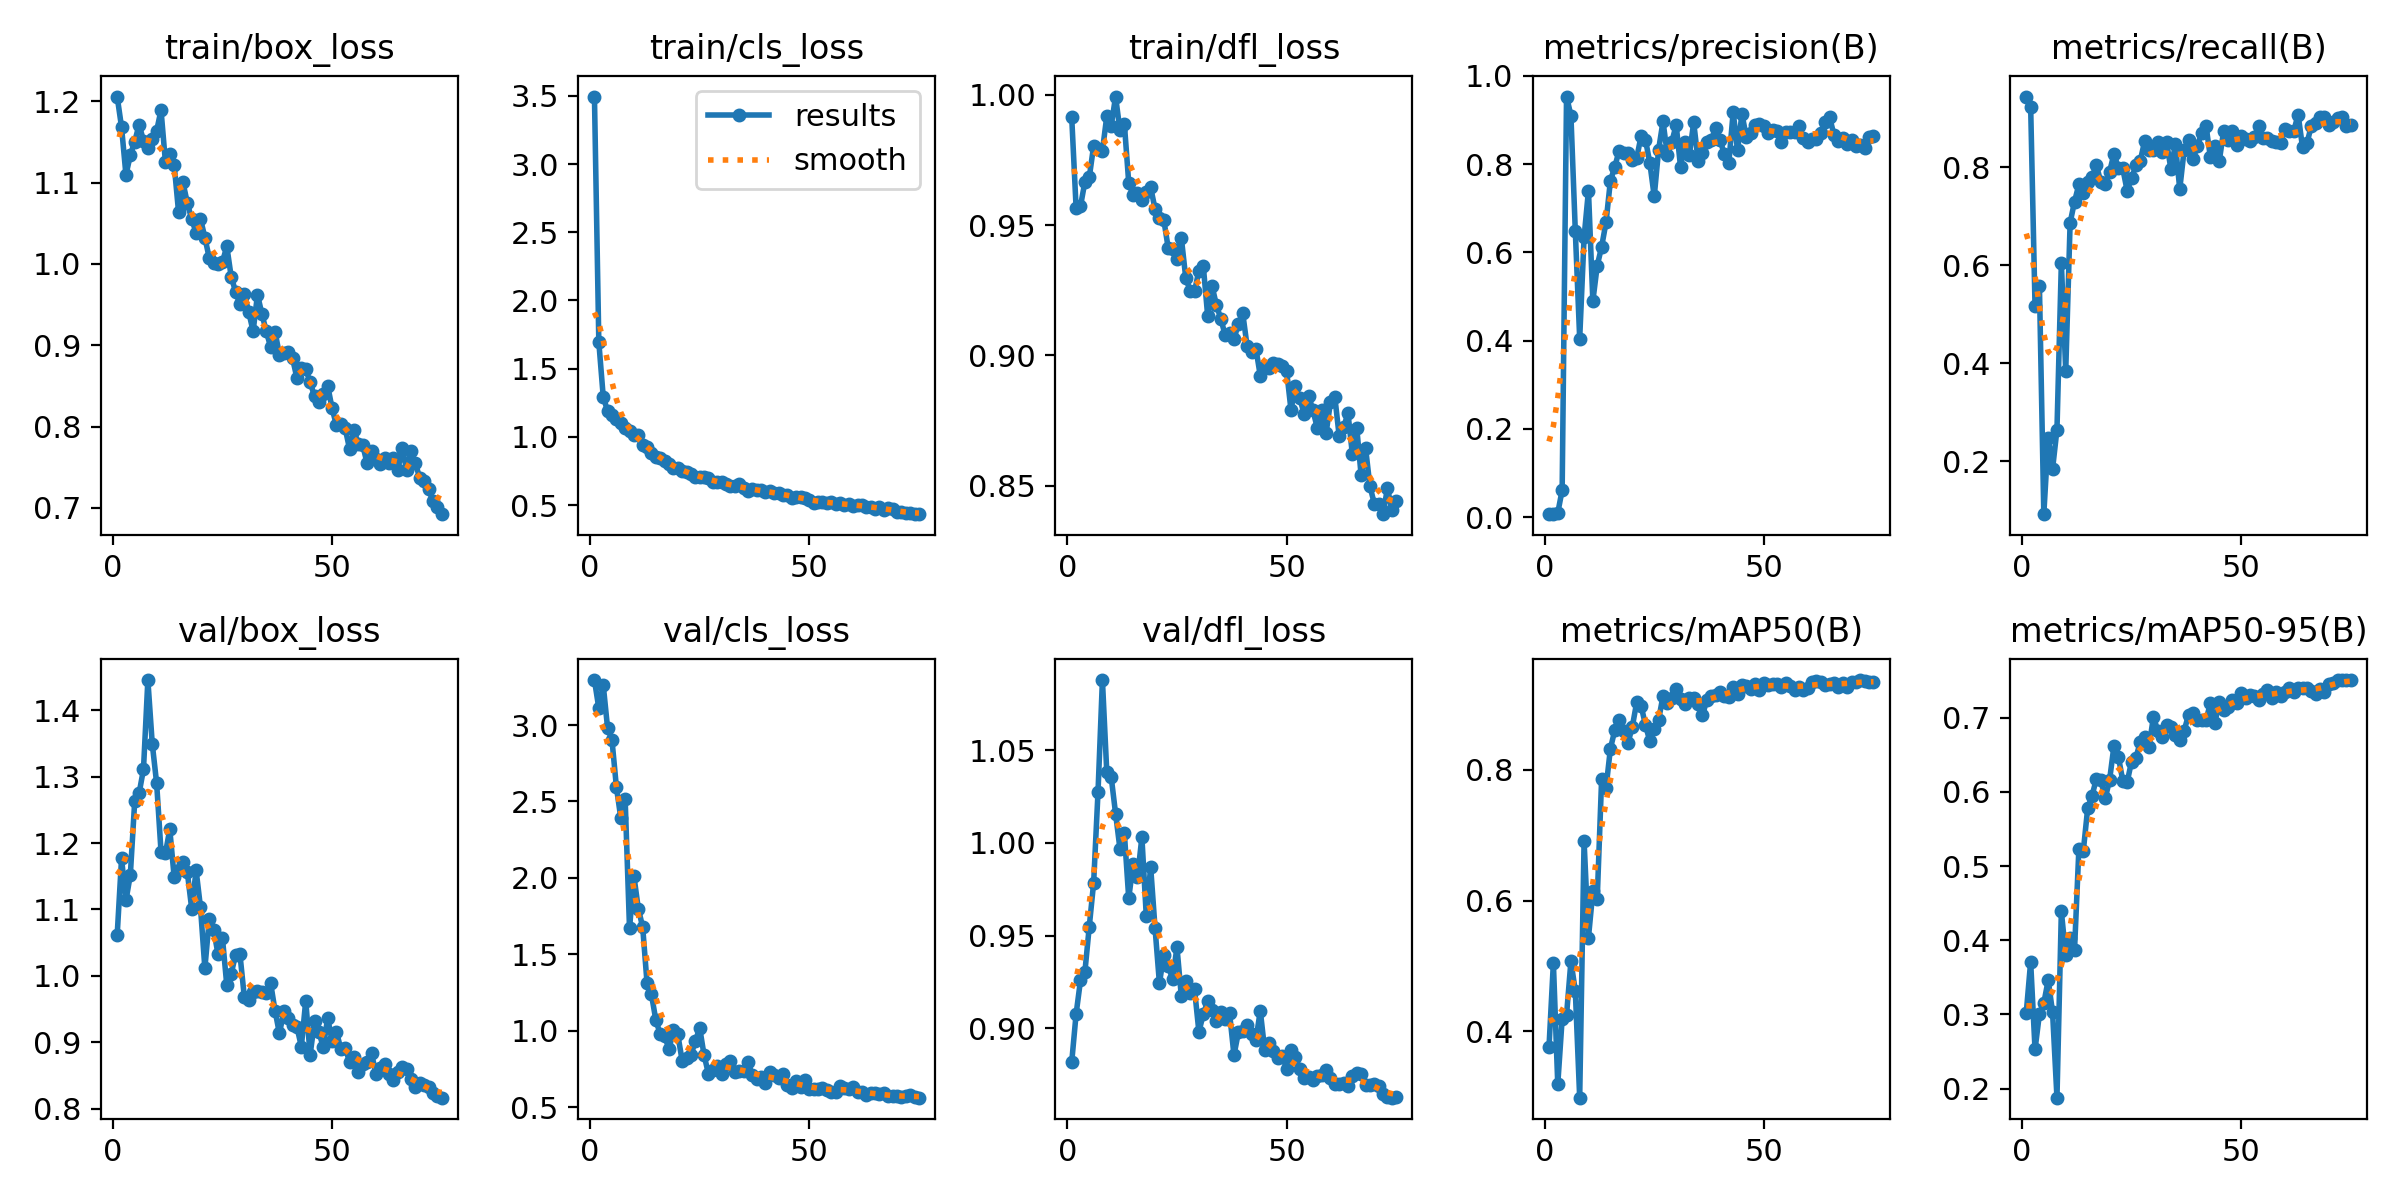

The data file committed next to this chart (first rows):
epoch, train/box_loss, train/cls_loss, train/dfl_loss, metrics/precision(B), metrics/recall(B), metrics/mAP50(B), metrics/mAP50-95(B), val/box_loss, val/cls_loss, val/dfl_loss, lr/pg0, lr/pg1, lr/pg2
1, 1.206, 3.495, 0.9914, 0.00681, 0.9449, 0.3756, 0.3024, 1.061, 3.295, 0.8819, 0.0001667, 0.0001667, 0.0001667
2, 1.168, 1.694, 0.9567, 0.00656, 0.9244, 0.5045, 0.371, 1.177, 3.11, 0.9078, 0.0003455, 0.0003455, 0.0003455
3, 1.11, 1.296, 0.9573, 0.00929, 0.5164, 0.3185, 0.2527, 1.114, 3.264, 0.9259, 0.0005194, 0.0005194, 0.0005194
4, 1.134, 1.188, 0.9666, 0.06108, 0.5572, 0.4188, 0.3007, 1.152, 2.979, 0.9304, 0.0006884, 0.0006884, 0.0006884
5, 1.151, 1.16, 0.9683, 0.9528, 0.09148, 0.4247, 0.3152, 1.263, 2.902, 0.9548, 0.0008527, 0.0008527, 0.0008527
6, 1.171, 1.129, 0.9805, 0.9099, 0.2476, 0.507, 0.3462, 1.275, 2.596, 0.9785, 0.001012, 0.001012, 0.001012
7, 1.152, 1.099, 0.9791, 0.6479, 0.1841, 0.4618, 0.3026, 1.311, 2.394, 1.028, 0.001167, 0.001167, 0.001167
8, 1.143, 1.062, 0.9786, 0.4045, 0.2643, 0.2981, 0.1878, 1.446, 2.516, 1.088, 0.001316, 0.001316, 0.001316
9, 1.153, 1.042, 0.9919, 0.6337, 0.6046, 0.6911, 0.4388, 1.35, 1.669, 1.038, 0.001461, 0.001461, 0.001461
10, 1.164, 1.014, 0.9881, 0.7397, 0.3845, 0.5433, 0.3796, 1.29, 2.012, 1.036, 0.001469, 0.001469, 0.001469
11, 1.189, 1.016, 0.9994, 0.4893, 0.6869, 0.6139, 0.4034, 1.187, 1.799, 1.016, 0.001447, 0.001447, 0.001447
12, 1.126, 0.9397, 0.9864, 0.5697, 0.7301, 0.603, 0.3864, 1.185, 1.678, 0.9968, 0.001425, 0.001425, 0.001425
13, 1.136, 0.9262, 0.989, 0.6123, 0.7652, 0.7857, 0.5233, 1.221, 1.309, 1.005, 0.001403, 0.001403, 0.001403
14, 1.122, 0.8781, 0.9663, 0.6675, 0.7471, 0.772, 0.5199, 1.149, 1.237, 0.9702, 0.001381, 0.001381, 0.001381
15, 1.064, 0.8528, 0.9615, 0.7619, 0.7713, 0.8323, 0.5776, 1.159, 1.069, 0.9886, 0.001359, 0.001359, 0.001359
16, 1.1, 0.8456, 0.9625, 0.7933, 0.7815, 0.8608, 0.595, 1.172, 0.9775, 0.9813, 0.001337, 0.001337, 0.001337
17, 1.075, 0.8255, 0.9598, 0.8306, 0.804, 0.8757, 0.6176, 1.156, 0.9675, 1.003, 0.001315, 0.001315, 0.001315
18, 1.055, 0.7991, 0.9628, 0.824, 0.7704, 0.8599, 0.6154, 1.101, 0.8782, 0.9607, 0.001293, 0.001293, 0.001293
19, 1.039, 0.769, 0.9646, 0.8257, 0.767, 0.8411, 0.5911, 1.159, 1.003, 0.987, 0.001271, 0.001271, 0.001271
20, 1.056, 0.7691, 0.9563, 0.8087, 0.7911, 0.866, 0.616, 1.103, 0.9764, 0.9541, 0.001249, 0.001249, 0.001249
21, 1.032, 0.7519, 0.9528, 0.8135, 0.8277, 0.9036, 0.662, 1.011, 0.8034, 0.9244, 0.001227, 0.001227, 0.001227
22, 1.007, 0.7389, 0.9521, 0.8632, 0.799, 0.8983, 0.6475, 1.085, 0.8195, 0.9396, 0.001205, 0.001205, 0.001205
23, 1.001, 0.7304, 0.9413, 0.8549, 0.7981, 0.8687, 0.6151, 1.069, 0.8412, 0.9335, 0.001183, 0.001183, 0.001183
24, 1, 0.7075, 0.941, 0.802, 0.7527, 0.8438, 0.6128, 1.033, 0.9294, 0.9268, 0.001161, 0.001161, 0.001161
25, 1.002, 0.7039, 0.9369, 0.7264, 0.7779, 0.8632, 0.6408, 1.058, 1.018, 0.9437, 0.001139, 0.001139, 0.001139
26, 1.022, 0.7057, 0.9451, 0.8328, 0.8041, 0.8765, 0.646, 0.9856, 0.8395, 0.9173, 0.001117, 0.001117, 0.001117
27, 0.9843, 0.6992, 0.9299, 0.8965, 0.8138, 0.9135, 0.6672, 1.003, 0.7171, 0.9253, 0.001095, 0.001095, 0.001095
28, 0.9661, 0.6679, 0.9248, 0.8207, 0.854, 0.9019, 0.6745, 1.032, 0.7454, 0.9188, 0.001073, 0.001073, 0.001073
29, 0.9503, 0.6689, 0.9246, 0.8499, 0.8356, 0.9107, 0.6605, 1.032, 0.7669, 0.9213, 0.001051, 0.001051, 0.001051
30, 0.9632, 0.6685, 0.9326, 0.8884, 0.8363, 0.9237, 0.7015, 0.9678, 0.7171, 0.8982, 0.001029, 0.001029, 0.001029
31, 0.9409, 0.6572, 0.9344, 0.793, 0.8522, 0.9089, 0.6818, 0.963, 0.7838, 0.9075, 0.001007, 0.001007, 0.001007
32, 0.9173, 0.6373, 0.9153, 0.8505, 0.832, 0.9004, 0.6745, 0.9763, 0.799, 0.9147, 0.0009849, 0.0009849, 0.0009849
33, 0.9623, 0.6411, 0.9267, 0.8203, 0.8515, 0.9105, 0.6898, 0.9777, 0.73, 0.9099, 0.0009629, 0.0009629, 0.0009629
34, 0.9386, 0.6526, 0.9193, 0.8943, 0.7959, 0.9096, 0.6875, 0.976, 0.7363, 0.9039, 0.0009409, 0.0009409, 0.0009409
35, 0.9173, 0.6221, 0.9141, 0.8076, 0.8477, 0.9015, 0.6766, 0.9742, 0.7362, 0.9089, 0.0009189, 0.0009189, 0.0009189
36, 0.8978, 0.6054, 0.9078, 0.8255, 0.7556, 0.8835, 0.67, 0.9888, 0.7929, 0.9049, 0.0008969, 0.0008969, 0.0008969
37, 0.9167, 0.6153, 0.9085, 0.8495, 0.8356, 0.9072, 0.6826, 0.9475, 0.7104, 0.9082, 0.0008748, 0.0008748, 0.0008748
38, 0.8885, 0.6095, 0.9062, 0.8546, 0.8556, 0.9137, 0.7035, 0.9131, 0.6859, 0.8856, 0.0008528, 0.0008528, 0.0008528
39, 0.8906, 0.6102, 0.9122, 0.8808, 0.8172, 0.9149, 0.706, 0.9463, 0.6935, 0.8979, 0.0008308, 0.0008308, 0.0008308
40, 0.8923, 0.5986, 0.9162, 0.8548, 0.843, 0.9189, 0.6963, 0.9369, 0.6557, 0.8984, 0.0008088, 0.0008088, 0.0008088
41, 0.8839, 0.6037, 0.9035, 0.8216, 0.8713, 0.9135, 0.6968, 0.9259, 0.7298, 0.9021, 0.0007868, 0.0007868, 0.0007868
42, 0.8594, 0.5915, 0.9014, 0.8017, 0.8841, 0.9115, 0.6969, 0.9227, 0.7122, 0.8972, 0.0007648, 0.0007648, 0.0007648
43, 0.8718, 0.5885, 0.9027, 0.9177, 0.8205, 0.9269, 0.7197, 0.8934, 0.6874, 0.8938, 0.0007428, 0.0007428, 0.0007428
44, 0.8704, 0.5726, 0.8922, 0.831, 0.8439, 0.9167, 0.6925, 0.9623, 0.7144, 0.9096, 0.0007208, 0.0007208, 0.0007208
45, 0.8549, 0.576, 0.8959, 0.9135, 0.8125, 0.9292, 0.7213, 0.8808, 0.6417, 0.8885, 0.0006988, 0.0006988, 0.0006988
46, 0.8373, 0.5524, 0.8951, 0.861, 0.8736, 0.9291, 0.7099, 0.9312, 0.6217, 0.8923, 0.0006768, 0.0006768, 0.0006768
47, 0.8309, 0.5587, 0.8972, 0.8705, 0.8565, 0.9231, 0.714, 0.9157, 0.6698, 0.8881, 0.0006548, 0.0006548, 0.0006548
48, 0.8406, 0.5608, 0.8967, 0.8874, 0.8736, 0.9312, 0.7243, 0.8922, 0.6291, 0.8838, 0.0006328, 0.0006328, 0.0006328
49, 0.8505, 0.5527, 0.8959, 0.8913, 0.8452, 0.923, 0.72, 0.9364, 0.6776, 0.8853, 0.0006108, 0.0006108, 0.0006108
50, 0.8227, 0.539, 0.8942, 0.8859, 0.8635, 0.933, 0.7339, 0.902, 0.6181, 0.8783, 0.0005888, 0.0005888, 0.0005888
51, 0.8018, 0.5183, 0.8791, 0.8705, 0.8586, 0.9296, 0.726, 0.9158, 0.6185, 0.8887, 0.0005668, 0.0005668, 0.0005668
52, 0.8028, 0.5249, 0.8883, 0.8773, 0.8538, 0.9308, 0.7301, 0.8898, 0.6155, 0.8846, 0.0005448, 0.0005448, 0.0005448
53, 0.7978, 0.5245, 0.8837, 0.874, 0.8631, 0.9314, 0.7296, 0.8908, 0.6217, 0.8781, 0.0005228, 0.0005228, 0.0005228
54, 0.7724, 0.512, 0.8775, 0.8501, 0.8837, 0.9263, 0.724, 0.8707, 0.6099, 0.8733, 0.0005008, 0.0005008, 0.0005008
55, 0.7955, 0.523, 0.8846, 0.8725, 0.86, 0.9333, 0.732, 0.8771, 0.5982, 0.8737, 0.0004788, 0.0004788, 0.0004788
56, 0.7785, 0.5114, 0.879, 0.872, 0.8598, 0.9284, 0.7372, 0.8551, 0.5968, 0.872, 0.0004568, 0.0004568, 0.0004568
57, 0.7771, 0.5127, 0.8722, 0.8715, 0.854, 0.9222, 0.7259, 0.8666, 0.6369, 0.8746, 0.0004348, 0.0004348, 0.0004348
58, 0.7547, 0.5035, 0.8791, 0.886, 0.8529, 0.9273, 0.7347, 0.8694, 0.6235, 0.8752, 0.0004127, 0.0004127, 0.0004127
59, 0.7704, 0.5096, 0.8701, 0.8599, 0.8502, 0.9217, 0.7286, 0.8842, 0.6151, 0.8775, 0.0003907, 0.0003907, 0.0003907
60, 0.7608, 0.4909, 0.882, 0.8499, 0.8782, 0.9258, 0.7349, 0.8514, 0.6311, 0.8731, 0.0003687, 0.0003687, 0.0003687
... 15 more rows
